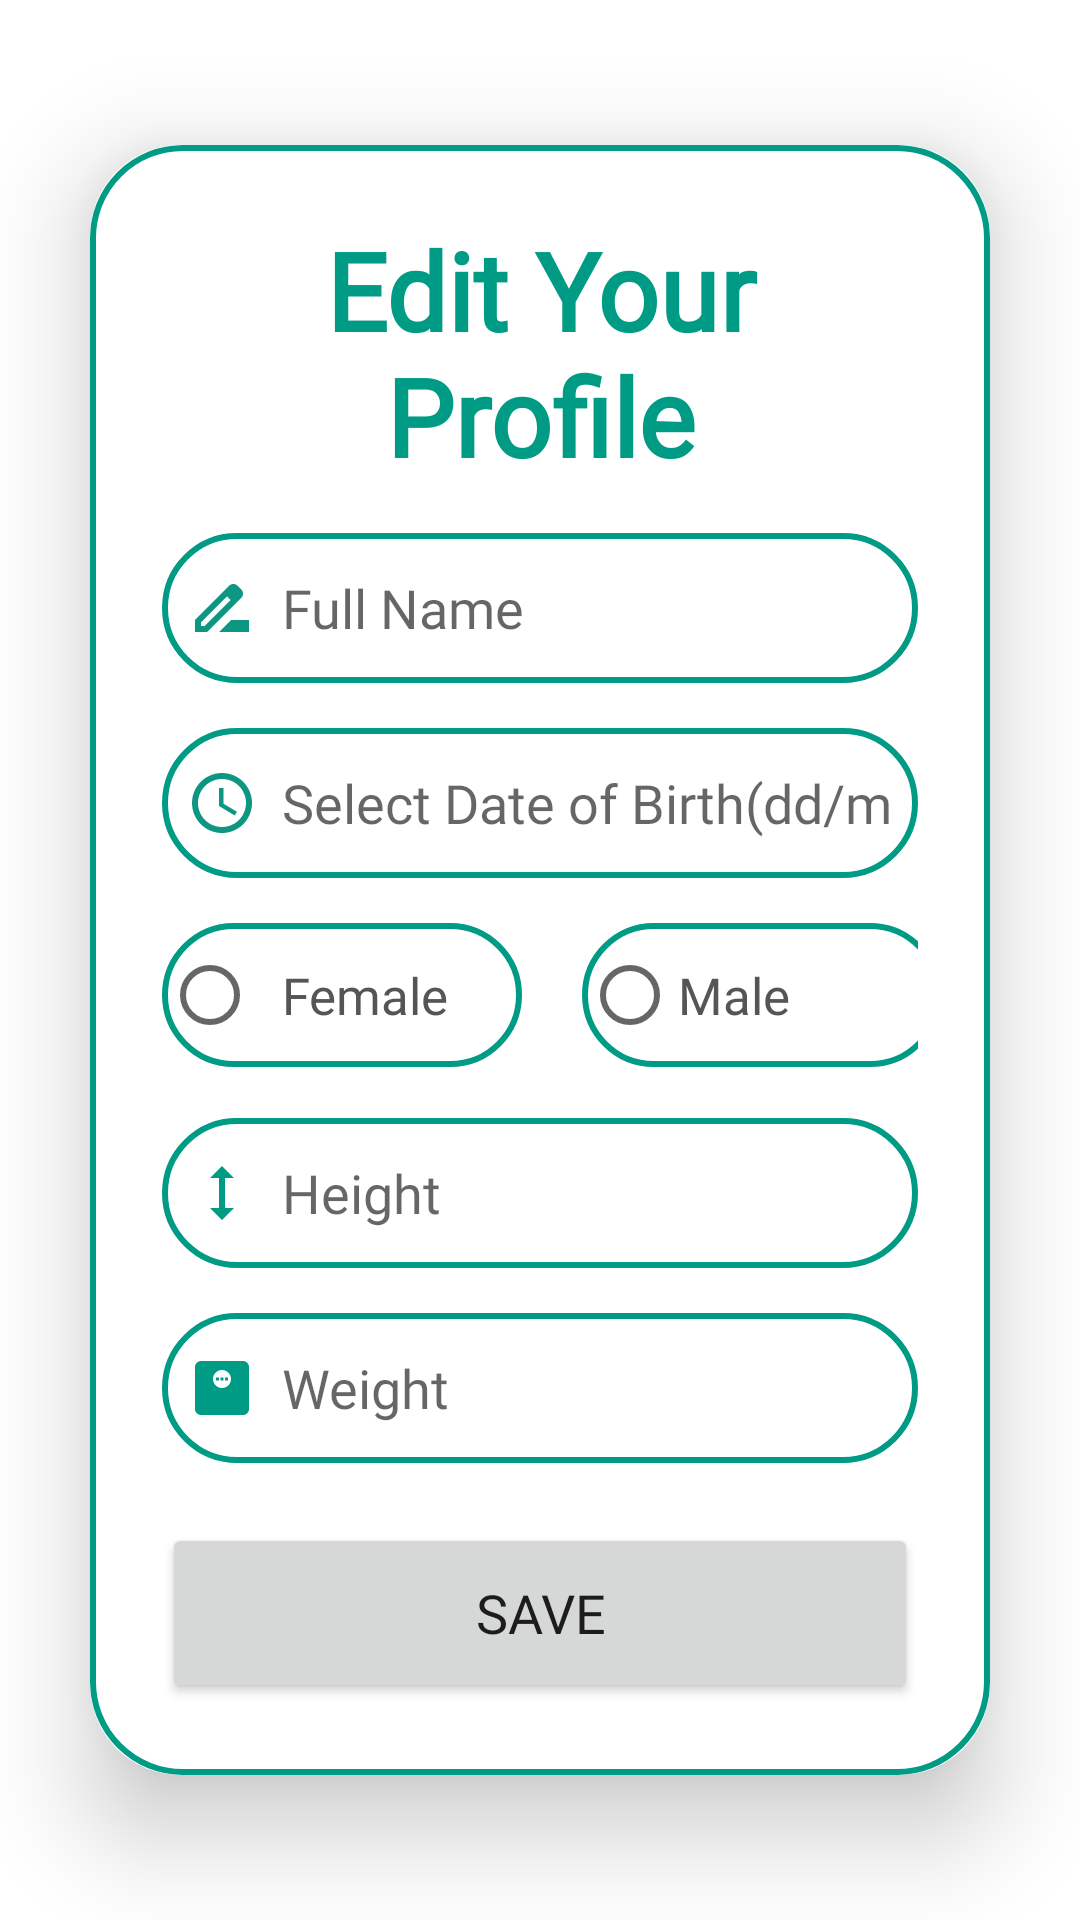

The Android layout XML behind this screen, and the referenced resources:
<!-- AndroidManifest.xml: application theme Theme.EveryMoveApp -->
<!-- res/layout/activity_edit_profile.xml -->
<?xml version="1.0" encoding="utf-8"?>
<LinearLayout

    xmlns:android="http://schemas.android.com/apk/res/android"
    xmlns:app="http://schemas.android.com/apk/res-auto"
    xmlns:tools="http://schemas.android.com/tools"
    android:layout_width="match_parent"
    android:layout_height="match_parent"
    android:orientation="vertical"
    android:gravity="center"
    tools:context=".EditProfileActivity"
    android:background="@drawable/intro">

    <androidx.cardview.widget.CardView
        android:layout_width="match_parent"
        android:layout_height="wrap_content"
        android:layout_margin="30dp"
        app:cardCornerRadius="30dp"
        app:cardElevation="20dp">


        <LinearLayout
            android:layout_width="match_parent"
            android:layout_height="wrap_content"
            android:orientation="vertical"
            android:layout_gravity="center_horizontal"
            android:padding="24dp"
            android:background="@drawable/button_boarder">

            <TextView
                android:layout_width="match_parent"
                android:layout_height="wrap_content"
                android:text="Edit Your Profile"
                android:fontFamily="@font/lobster"
                android:textSize="36sp"
                android:textAlignment="center"
                android:textStyle="bold"
                android:textColor="#009B85"/>


            <EditText
                android:id="@+id/Edit_FullName"
                android:layout_width="match_parent"
                android:layout_height="50dp"
                android:layout_marginTop="15dp"
                android:background="@drawable/button_boarder"
                android:drawableLeft="@drawable/baseline_drive_file_rename_outline_24"
                android:drawablePadding="8dp"
                android:fontFamily="@font/source"
                android:hint="Full Name"
                android:inputType="text"
                android:padding="8dp"
                android:textColor="@color/black" />

            <EditText
                android:id="@+id/Edit_DateOfBirth"
                android:layout_width="match_parent"
                android:layout_height="50dp"
                android:layout_marginTop="15dp"
                android:background="@drawable/button_boarder"
                android:drawableLeft="@drawable/baseline_access_time_24"
                android:drawablePadding="8dp"
                android:fontFamily="@font/source"
                android:hint="Select Date of Birth(dd/mm/yy)"
                android:inputType="date"
                android:focusable="false"
                android:padding="8dp"
                android:textColor="@color/black" />

            <RadioGroup
                android:id="@+id/radio_group_gender"
                android:layout_width="wrap_content"
                android:layout_height="50dp"
                android:layout_below="@+id/Edit_dateOfBirth"
                android:layout_marginTop="15dp"
                android:orientation="horizontal">


                <RadioButton
                    android:id="@+id/Edit_radio_Female"
                    android:layout_width="120dp"
                    android:layout_height="wrap_content"
                    android:fontFamily="@font/source"
                    android:text="Female"
                    android:padding="8dp"
                    android:background="@drawable/button_boarder"
                    android:textColor="#555555"
                    android:textSize="17dp" />

                <RadioButton
                    android:id="@+id/Edit_radio_Male"
                    android:layout_width="120dp"
                    android:layout_height="wrap_content"
                    android:layout_marginLeft="20dp"
                    android:fontFamily="@font/source"
                    android:background="@drawable/button_boarder"
                    android:text="Male"
                    android:textColor="#555555"
                    android:textSize="17dp" />

            </RadioGroup>

            <EditText
                android:id="@+id/Edit_Height"
                android:layout_width="match_parent"
                android:layout_height="50dp"
                android:layout_marginTop="15dp"
                android:background="@drawable/button_boarder"
                android:drawableLeft="@drawable/baseline_height_24"
                android:drawablePadding="8dp"
                android:fontFamily="@font/source"
                android:hint="Height"
                android:inputType="text"
                android:padding="8dp"
                android:textColor="@color/black" />
            <EditText
                android:id="@+id/Edit_Weight"
                android:layout_width="match_parent"
                android:layout_height="50dp"
                android:layout_marginTop="15dp"
                android:background="@drawable/button_boarder"
                android:drawableLeft="@drawable/baseline_monitor_weight_24"
                android:drawablePadding="8dp"
                android:fontFamily="@font/source"
                android:hint="Weight"
                android:inputType="text"
                android:padding="8dp"
                android:textColor="@color/black" />

            <Button
                android:layout_width="match_parent"
                android:layout_height="60dp"
                android:text="Save"
                android:fontFamily="@font/roboto"
                android:id="@+id/Edit_save_button"
                android:textSize="18dp"
                android:layout_marginTop="20dp"
                app:cornerRadius="40dp"/>







        </LinearLayout>
    </androidx.cardview.widget.CardView>

</LinearLayout>
<!-- resources referenced by this layout -->
<resources>
  <color name="black">#FF000000</color>
  <!-- drawable baseline_access_time_24 (drawable) -->
  <vector android:height="24dp" android:tint="#0D9681"
      android:viewportHeight="24" android:viewportWidth="24"
      android:width="24dp" xmlns:android="http://schemas.android.com/apk/res/android">
      <path android:fillColor="@android:color/white" android:pathData="M11.99,2C6.47,2 2,6.48 2,12s4.47,10 9.99,10C17.52,22 22,17.52 22,12S17.52,2 11.99,2zM12,20c-4.42,0 -8,-3.58 -8,-8s3.58,-8 8,-8 8,3.58 8,8 -3.58,8 -8,8z"/>
      <path android:fillColor="@android:color/white" android:pathData="M12.5,7H11v6l5.25,3.15 0.75,-1.23 -4.5,-2.67z"/>
  </vector>
  <!-- drawable baseline_drive_file_rename_outline_24 (drawable) -->
  <vector android:height="24dp" android:tint="#0D9681"
      android:viewportHeight="24" android:viewportWidth="24"
      android:width="24dp" xmlns:android="http://schemas.android.com/apk/res/android">
      <path android:fillColor="@android:color/white" android:pathData="M18.41,5.8L17.2,4.59c-0.78,-0.78 -2.05,-0.78 -2.83,0l-2.68,2.68L3,15.96V20h4.04l8.74,-8.74 2.63,-2.63c0.79,-0.78 0.79,-2.05 0,-2.83zM6.21,18H5v-1.21l8.66,-8.66 1.21,1.21L6.21,18zM11,20l4,-4h6v4H11z"/>
  </vector>
  <!-- drawable baseline_height_24 (drawable) -->
  <vector android:height="24dp" android:tint="#009B85"
      android:viewportHeight="24" android:viewportWidth="24"
      android:width="24dp" xmlns:android="http://schemas.android.com/apk/res/android">
      <path android:fillColor="@android:color/white" android:pathData="M13,6.99l3,0l-4,-3.99l-4,3.99l3,0l0,10.02l-3,0l4,3.99l4,-3.99l-3,0z"/>
  </vector>
  <!-- drawable baseline_monitor_weight_24 (drawable) -->
  <vector android:height="24dp" android:tint="#009B85"
      android:viewportHeight="24" android:viewportWidth="24"
      android:width="24dp" xmlns:android="http://schemas.android.com/apk/res/android">
      <path android:fillColor="@android:color/white" android:pathData="M19,3H5C3.9,3 3,3.9 3,5v14c0,1.1 0.9,2 2,2h14c1.1,0 2,-0.9 2,-2V5C21,3.9 20.1,3 19,3zM12,12c-1.66,0 -3,-1.34 -3,-3s1.34,-3 3,-3s3,1.34 3,3S13.66,12 12,12z"/>
      <path android:fillColor="@android:color/white" android:pathData="M10,8.5h1v1h-1z"/>
      <path android:fillColor="@android:color/white" android:pathData="M11.5,8.5h1v1h-1z"/>
      <path android:fillColor="@android:color/white" android:pathData="M13,8.5h1v1h-1z"/>
  </vector>
  <!-- drawable button_boarder (drawable) -->
  <?xml version="1.0" encoding="utf-8"?>
  <shape xmlns:android="http://schemas.android.com/apk/res/android"
      android:shape="rectangle">
      <stroke
          android:width="2dp"
          android:color="#009B85"/>
      <corners
          android:radius="30dp"/>
  </shape>
  <style name="Theme.EveryMoveApp" parent="Theme.MaterialComponents.DayNight.NoActionBar">
          
          <item name="colorPrimary">#009B85</item>
          <item name="colorPrimaryVariant">#000000</item>
          <item name="colorOnPrimary">@color/white</item>
          
          <item name="colorSecondary">@color/teal_200</item>
          <item name="colorSecondaryVariant">@color/teal_700</item>
          <item name="colorOnSecondary">@color/black</item>
          
          <item name="android:statusBarColor">#3C3F41</item>
          
      </style>
  <color name="white">#FFFFFFFF</color>
  <color name="teal_200">#FF03DAC5</color>
  <color name="teal_700">#FF018786</color>
</resources>
